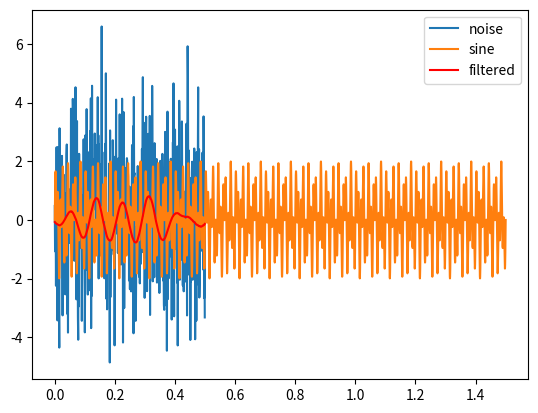

Source code (Python):
import numpy as np
import matplotlib.pyplot as plt
import math
from scipy import signal

# variables for sine wave
srate = 1000                # sampling rate
speriod = 1/srate           # sampling period
length_of_signal = 1500
time = np.arange(0, length_of_signal, speriod) * speriod

# complex sine wave
sine = np.sin(2 * math.pi * 50 * time) + np.sin(2 * math.pi * 120 * time)

# add noise to sine wave
noise = sine + 2 * np.random.randn(len(time))

plt.plot(1000*time[0:500], noise[0:500])
plt.plot(time, sine)

# variables for filter
center_frequency = 10
frequency_spread = 4
transwid = .10
nyquist = 500

# vector of frequencies that define the shape of the response
ffrequencies = [0, ((1 - transwid) * (center_frequency - frequency_spread))/nyquist, (center_frequency - frequency_spread)/nyquist, (center_frequency + frequency_spread)/nyquist, ((1 + transwid) * (center_frequency + frequency_spread))/nyquist, nyquist/nyquist]

# ideal filter response amplitude
ideal = [0, 0, 1, 1, 0, 0]

# create kernel filter
filterweights = signal.firls(201, ffrequencies, ideal)

# apply filter to data
filter_result = signal.filtfilt(filterweights, 1, noise)

# convolve the data with the filter
convolve_result = np.convolve(noise, filterweights, 'same')

plt.plot(1000*time[0:500], convolve_result[0:500], 'r')
plt.legend(['noise', 'sine', 'filtered'], loc='upper right')
plt.show()
